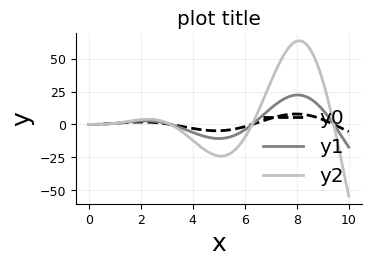

Generate this figure with matplotlib:
# -*- coding: utf-8 -*-
"""
Created on Sat Mar  6 11:27:55 2021

[redacted]
"""
import numpy as np
from matplotlib import pyplot as plt

x = np.linspace(0, 10, 100)
y0 = np.sin(x) * x
y1 = np.sin(x) * x**1.5
y2 = np.sin(x) * x**2

char_size = 18
linewidth = 2

plt.rc('font', family='calibri', size=char_size)

fig = plt.figure(figsize=(4,3), dpi=300)
ax = fig.add_subplot(111)

title = 'plot title'
xlabel = 'x'
ylabel = 'y'

ax.plot(x, y0, 
        linewidth=linewidth,
        linestyle='dashed',
        color='black')

ax.plot(x, y1, 
        linewidth=linewidth,
        linestyle='solid',
        color='gray')
 
ax.plot(x, y2, 
        linewidth=linewidth,
        linestyle='solid',
        color='silver')

#ax.spines['bottom'].set_position('zero')
ax.spines['top'].set_visible(False)
ax.spines['right'].set_visible(False)
ax.set_title(title, size=char_size*0.8)   
ax.set_xlabel(xlabel, size=char_size)
ax.set_ylabel(ylabel, size=char_size)
ax.xaxis.set_tick_params(labelsize=char_size*0.5)
ax.yaxis.set_tick_params(labelsize=char_size*0.5)

 
ax.grid(True, which='major',axis='both',alpha=0.2)   
legend = ['y0','y1','y2']
ax.legend(legend,
          loc='best', frameon = False,
          fontsize=char_size*0.8)

fig.tight_layout()
plt.rcParams.update(plt.rcParamsDefault)